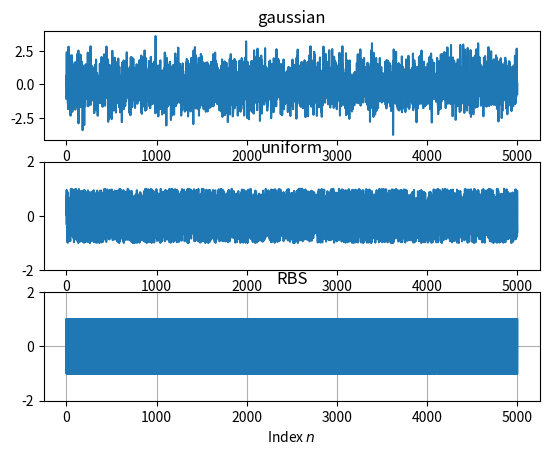
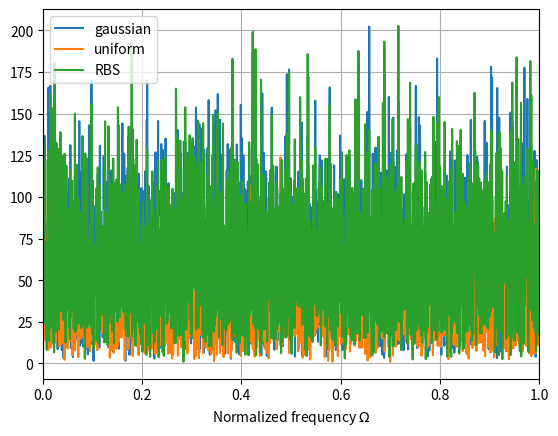
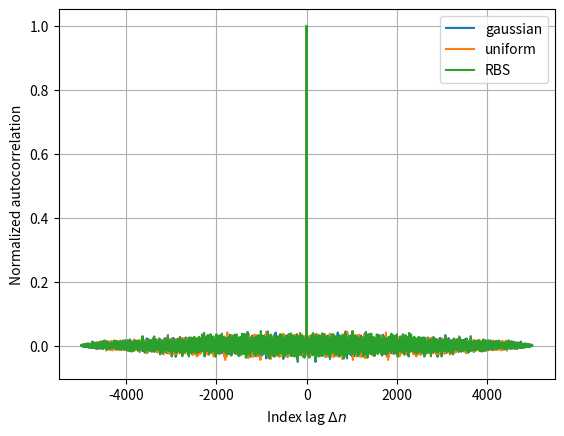

The matplotlib source for these figures, in order:
import numpy as np
import matplotlib.pyplot as pp

n_samples = 5000

# create signals
# gaussian (normal) distribution
gaussian = np.random.randn(n_samples)
# uniform distribution
uniform = 2*np.random.rand(n_samples) - 1
# random binary sequence
rbs = np.sign(gaussian)

pp.figure()
pp.subplot(311)
pp.plot(gaussian)
pp.title('gaussian')
pp.subplot(312)
pp.plot(uniform)
pp.title('uniform')
pp.ylim(-2, 2)
pp.subplot(313)
pp.plot(rbs)
pp.title('RBS')
pp.ylim(-2, 2)
pp.xlabel('Index $n$')
pp.grid(True)


# plot spectra
norm_freq = np.linspace(0, 2, n_samples)
pp.figure()
pp.plot(norm_freq, abs(np.fft.fft(gaussian)))
pp.plot(norm_freq, abs(np.fft.fft(uniform)))
pp.plot(norm_freq, abs(np.fft.fft(rbs)))
pp.xlim(0, 1)
pp.xlabel('Normalized frequency $\Omega$')
pp.legend(('gaussian', 'uniform', 'RBS'))
pp.grid(True)


# plot auto correlation
lag_samples = np.concatenate((np.linspace(-(n_samples - 1), 0, n_samples - 1, endpoint=False),
                              np.linspace(0, n_samples, n_samples, endpoint=False)))
pp.figure()
pp.plot(lag_samples, np.correlate(gaussian, gaussian, 'full') /
        max(np.correlate(gaussian, gaussian, 'full')))
pp.plot(lag_samples, np.correlate(uniform, uniform, 'full') /
        max(np.correlate(uniform, uniform, 'full')))
pp.plot(lag_samples, np.correlate(rbs, rbs, 'full') /
        max(np.correlate(rbs, rbs, 'full')))
pp.legend(('gaussian', 'uniform', 'RBS'))
pp.xlabel('Index lag $\Delta n$')
pp.ylabel('Normalized autocorrelation')
pp.grid(True)

pp.show()
